Photos from the image-classification dataset "dataset" in the GitHub repository rizkiamirudin/klasifikasi-jenis-kopi. Its 2 classes are: arabika, robusta coffee.

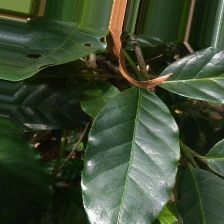
Label: arabika

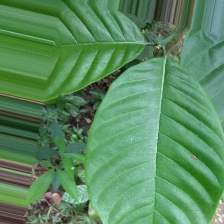
Label: robusta coffee

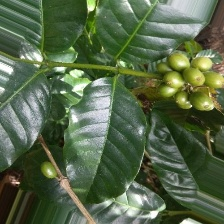
Label: arabika

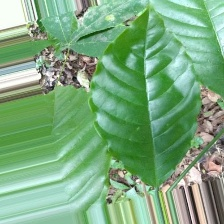
Label: robusta coffee

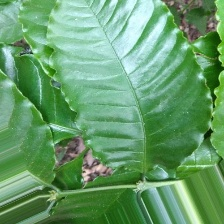
Label: robusta coffee

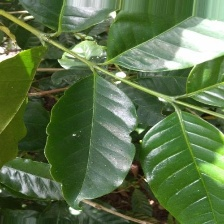
Label: arabika
